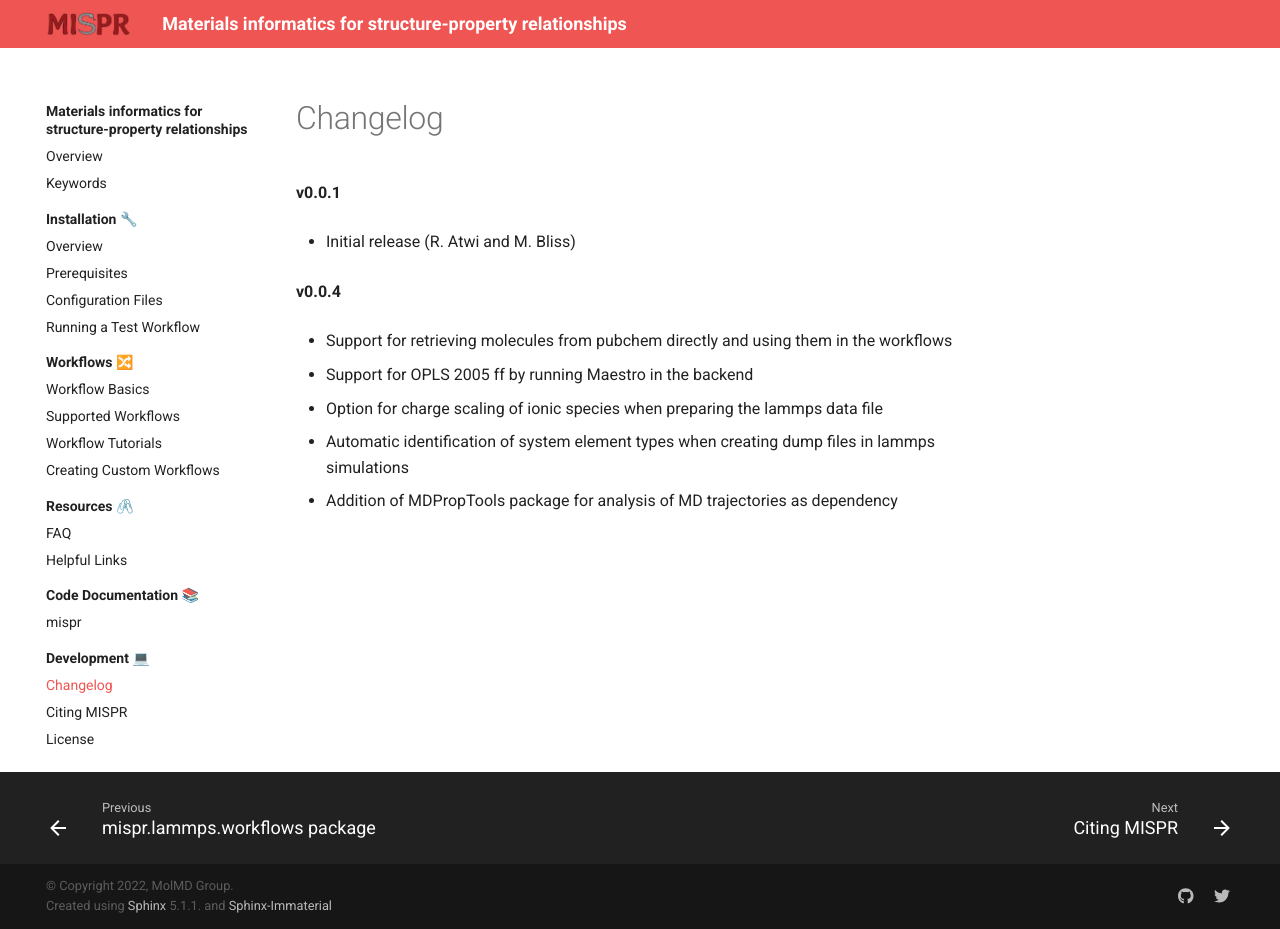

repository: molmd/mispr · page: html/changelog.html · generator: sphinx

=========
Changelog
=========

**v0.0.1**

* Initial release (R. Atwi and M. Bliss)

**v0.0.4**

* Support for retrieving molecules from pubchem directly and using them in the workflows
* Support for OPLS 2005 ff by running Maestro in the backend
* Option for charge scaling of ionic species when preparing the lammps data file
* Automatic identification of system element types when creating dump files in lammps simulations
* Addition of MDPropTools package for analysis of MD trajectories as dependency
